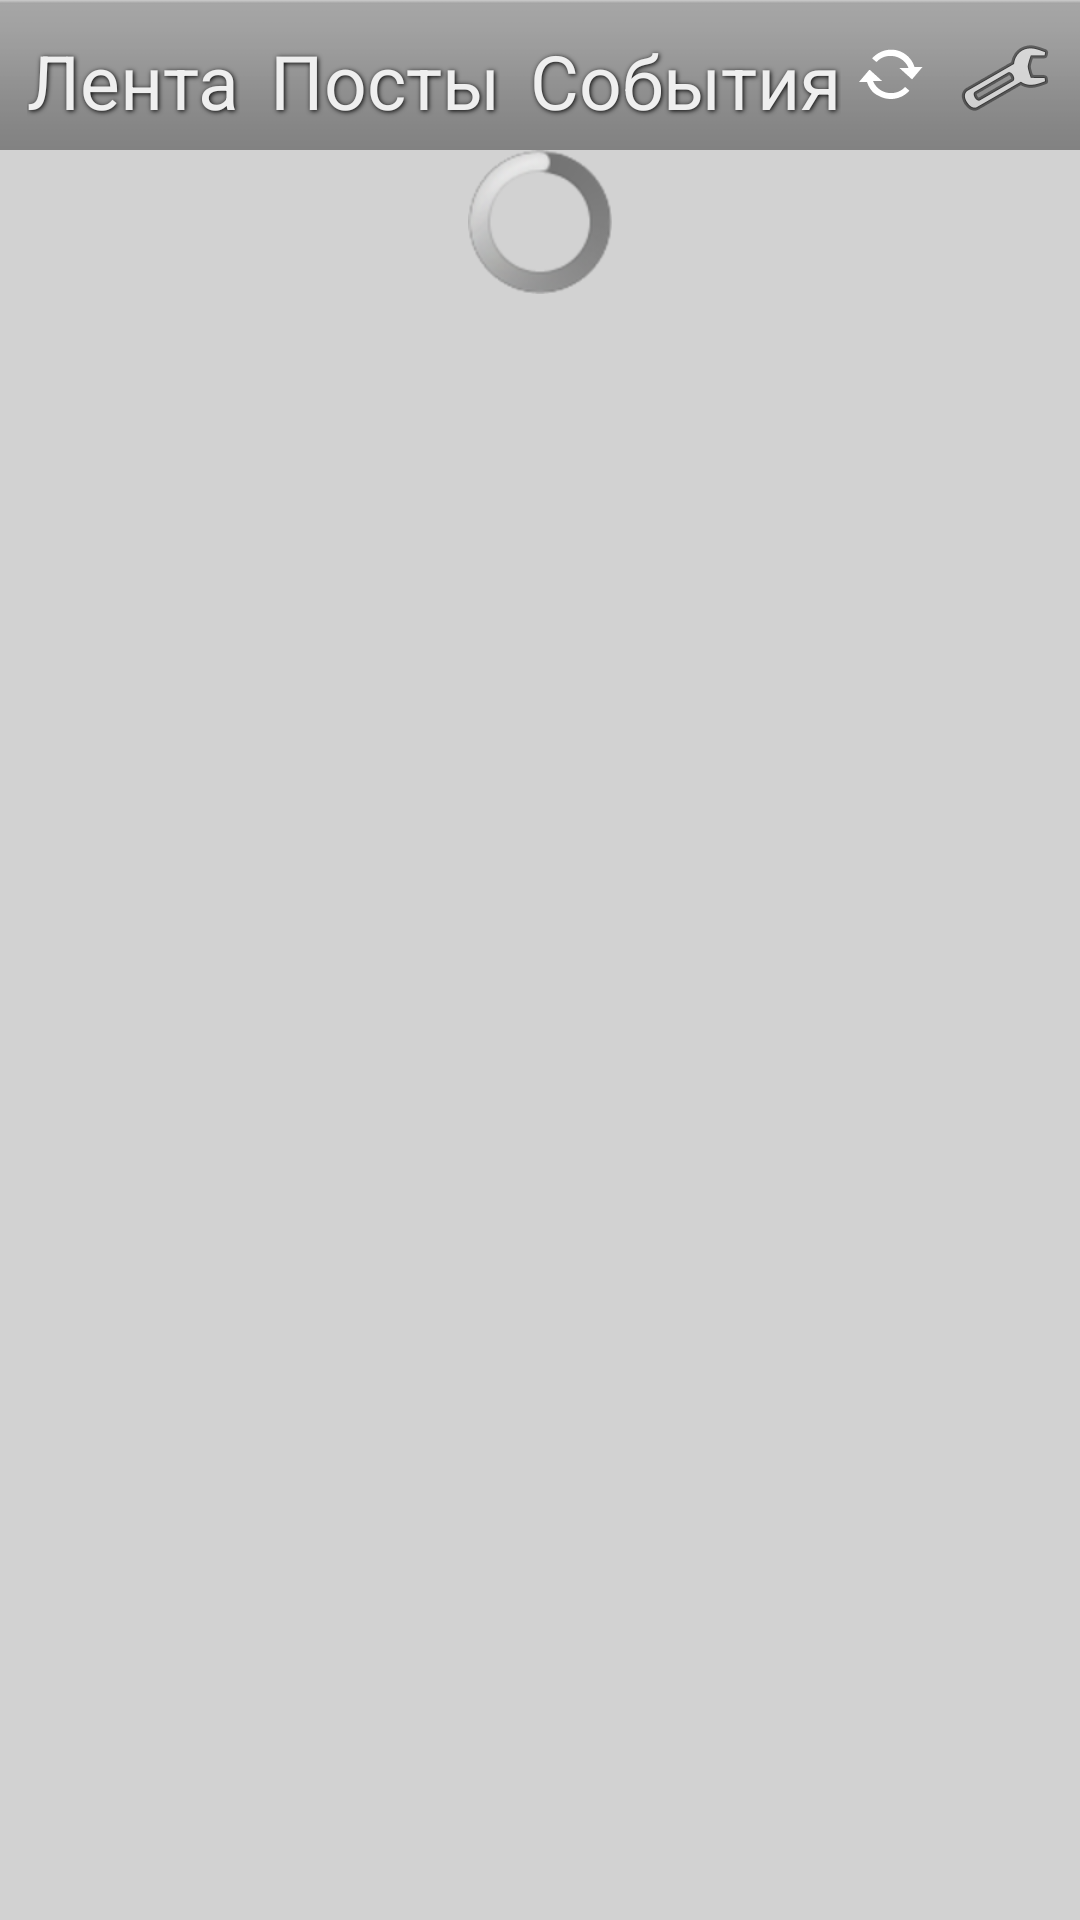

Reconstruct the res/layout file that produces this screen, plus the resources it refers to.
<!-- AndroidManifest.xml: application theme android:Theme.Light.NoTitleBar -->
<!-- res/layout/main.xml -->
<?xml version="1.0" encoding="utf-8"?>
<LinearLayout xmlns:android="http://schemas.android.com/apk/res/android"
              android:orientation="vertical"
              android:layout_width="fill_parent"
              android:layout_height="fill_parent"
              android:background="#ffd2d2d2">
    <RelativeLayout
            android:orientation="horizontal"
            android:layout_width="match_parent"
            android:layout_height="50dp" style="@android:style/ButtonBar">
             <TextView
                android:layout_width="wrap_content"
                android:layout_height="wrap_content"
                android:text="Лента"
                android:id="@+id/menu_flow" android:layout_gravity="center_vertical" style="@style/menu_item"
                android:layout_alignParentLeft="true" android:layout_marginLeft="8dp"
                android:layout_alignParentTop="true" android:layout_marginTop="14dp"/>

        <TextView
                android:layout_width="wrap_content"
                android:layout_height="wrap_content"
                android:text="Посты"
                android:id="@+id/menu_top" android:layout_gravity="center_vertical" style="@style/menu_item"
                android:layout_alignParentLeft="false" android:layout_marginLeft="132dp"
                android:layout_alignParentTop="true" android:layout_marginTop="14dp"
                android:layout_toRightOf="@+id/menu_flow"/>

        <TextView
                android:layout_width="wrap_content"
                android:layout_height="wrap_content"
                android:text="События"
                android:id="@+id/events" android:layout_gravity="center_vertical" style="@style/menu_item"
                android:layout_alignParentLeft="false" android:layout_marginLeft="265dp"
                android:layout_alignParentTop="true" android:layout_marginTop="14dp"
                android:layout_toRightOf="@+id/menu_top"/>
        <ImageButton
                android:layout_width="wrap_content"
                android:layout_height="wrap_content"
                android:id="@+id/imageButton" android:layout_gravity="right" android:layout_alignParentLeft="false"
                android:layout_marginLeft="431dp" android:layout_alignParentTop="true" android:layout_marginTop="0dp"
                android:layout_alignParentRight="true" android:layout_centerVertical="true"
                android:adjustViewBounds="false"
                android:background="@android:drawable/ic_menu_preferences" style="@style/menu_item"
                android:clickable="true"/>
        <ImageButton
                android:layout_width="wrap_content"
                android:layout_height="wrap_content"
                android:id="@+id/imageButton2"
                android:layout_toLeftOf="@+id/imageButton" android:layout_centerVertical="true"
                style="@style/menu_item" android:background="@android:drawable/stat_notify_sync"
                android:clickable="true"/>

    </RelativeLayout>
    <ProgressBar
            android:layout_width="wrap_content"
            android:layout_height="wrap_content"
            android:id="@+id/loader" android:layout_gravity="center_horizontal"/>
    <ListView
            android:layout_width="match_parent"
            android:layout_height="fill_parent"
            android:id="@+id/news" android:layout_gravity="center_horizontal"
            android:divider="@android:color/transparent"/>

</LinearLayout>
<!-- resources referenced by this layout -->
<resources>
  <style name="menu_item">
          <item name="android:layout_marginLeft">10dp</item>
          <item name="android:layout_margin">5dp</item>
          <item name="android:textColor">#ffefefef</item>
          <item name="android:textSize">25sp</item>
          <item name="android:shadowColor">#000</item>
          <item name="android:shadowDx">1</item>
          <item name="android:shadowDy">1</item>
          <item name="android:shadowRadius">4</item>
      </style>
</resources>
